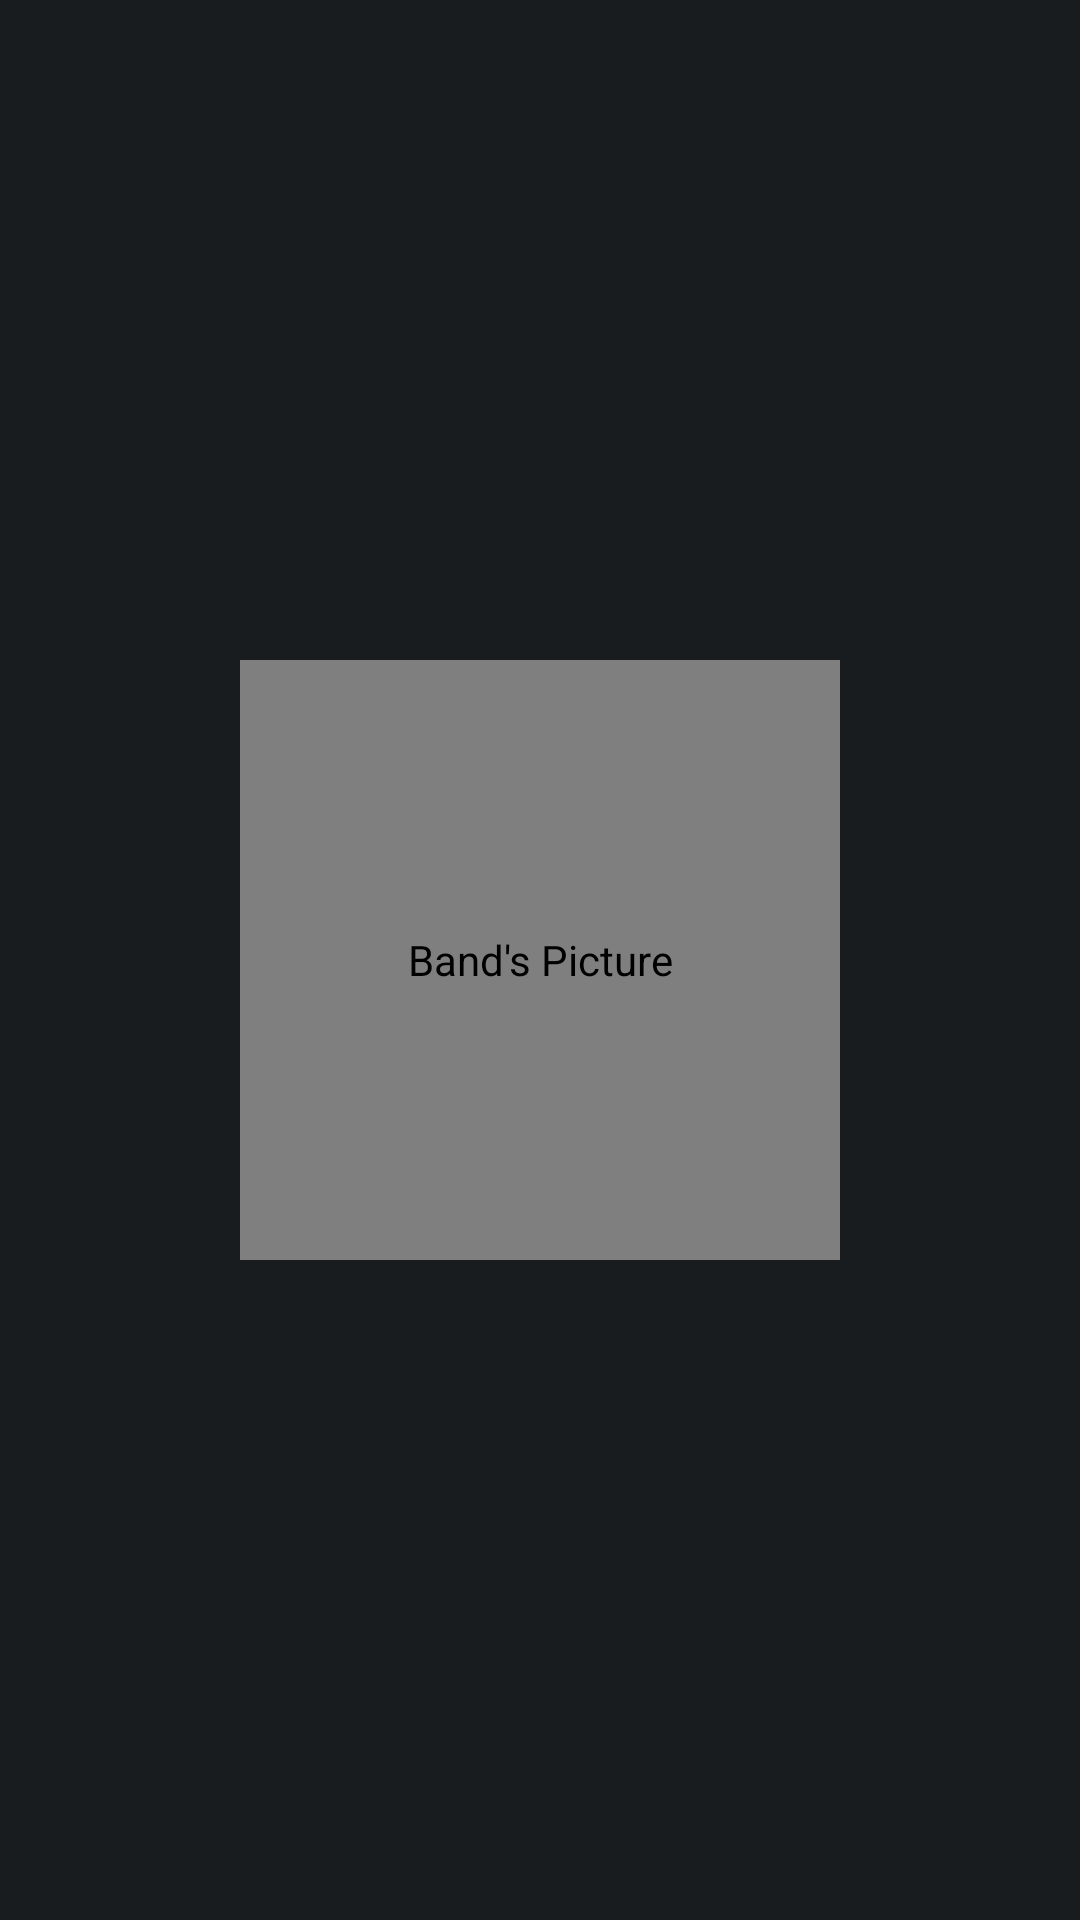

Reconstruct the res/layout file that produces this screen, plus the resources it refers to.
<!-- AndroidManifest.xml: application theme AppTheme -->
<!-- res/layout/list_group.xml -->
<?xml version="1.0" encoding="utf-8"?>
<RelativeLayout xmlns:android="http://schemas.android.com/apk/res/android"
	android:id="@+id/groupRelLay"
	android:layout_width="wrap_content"
	android:layout_height="100dp" >

	<de.hdodenhof.circleimageview.CircleImageView
	    xmlns:app="http://schemas.android.com/apk/res-auto"
		android:id="@+id/iv_band_image"
		android:layout_centerVertical="true"
		android:layout_centerHorizontal="true"
		android:layout_width="200dp"
  	  	android:layout_height="200dp"
		android:layout_marginLeft="30dp"
		android:layout_marginStart="30dp"
		android:contentDescription="@string/group_content_descrp"
		android:drawable="@drawable/no_picture"
	    app:civ_border_width="2dp"
	    app:civ_border_color="#00000000" />
	
	<TextView 
	    style="@style/GroupItemText"
    	android:id="@+id/tv_band_name"
		android:layout_centerHorizontal="true"
    	android:layout_width="fill_parent"
  	  	android:layout_height="wrap_content"
		android:layout_marginLeft="3dp"
		android:layout_marginStart="3dp"
		android:layout_alignParentLeft="true"
		android:layout_alignParentStart="true"
		android:layout_alignParentRight="true"
		android:layout_alignParentEnd="true"
		android:layout_below="@id/iv_band_image" />

</RelativeLayout>
<!-- resources referenced by this layout -->
<resources>
  <!-- drawable no_picture: png bitmap (drawable, 4341 bytes) -->
  <string name="group_content_descrp">Band\'s Picture</string>
  <style name="GroupItemText">
          <item name="android:textColor">@color/white</item>
          <item name="android:textStyle">bold</item>
          <item name="android:gravity">center_horizontal</item>
          <item name="android:textAppearance">?android:attr/textAppearanceLarge</item>
      </style>
  <style name="AppTheme" parent="@android:style/Theme.DeviceDefault.NoActionBar">
          
          
  
      	
      	
      </style>
  <color name="white">#FFFFFF</color>
</resources>
